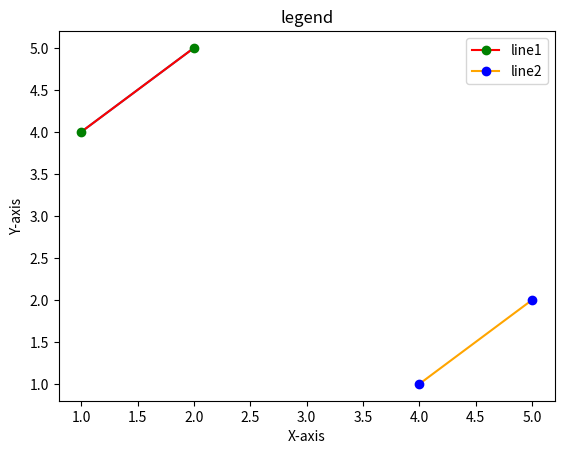

This figure's Python source:
import matplotlib.pyplot as plt
import numpy as np
x=np.array([1,2])
y=np.array([4,5])
plt.plot(x,y)
plt.xlabel("X-axis")
plt.ylabel("Y-axis")
plt.title("legend")
plt.plot(x,y, color = 'red',linestyle = 'solid',marker = 'o',mfc= 'green',mec='green', label='line1')
plt.plot(y,x, color = 'orange',linestyle = 'solid',marker = 'o',mfc= 'blue',mec='blue',label='line2')
plt.legend()
plt.show()

